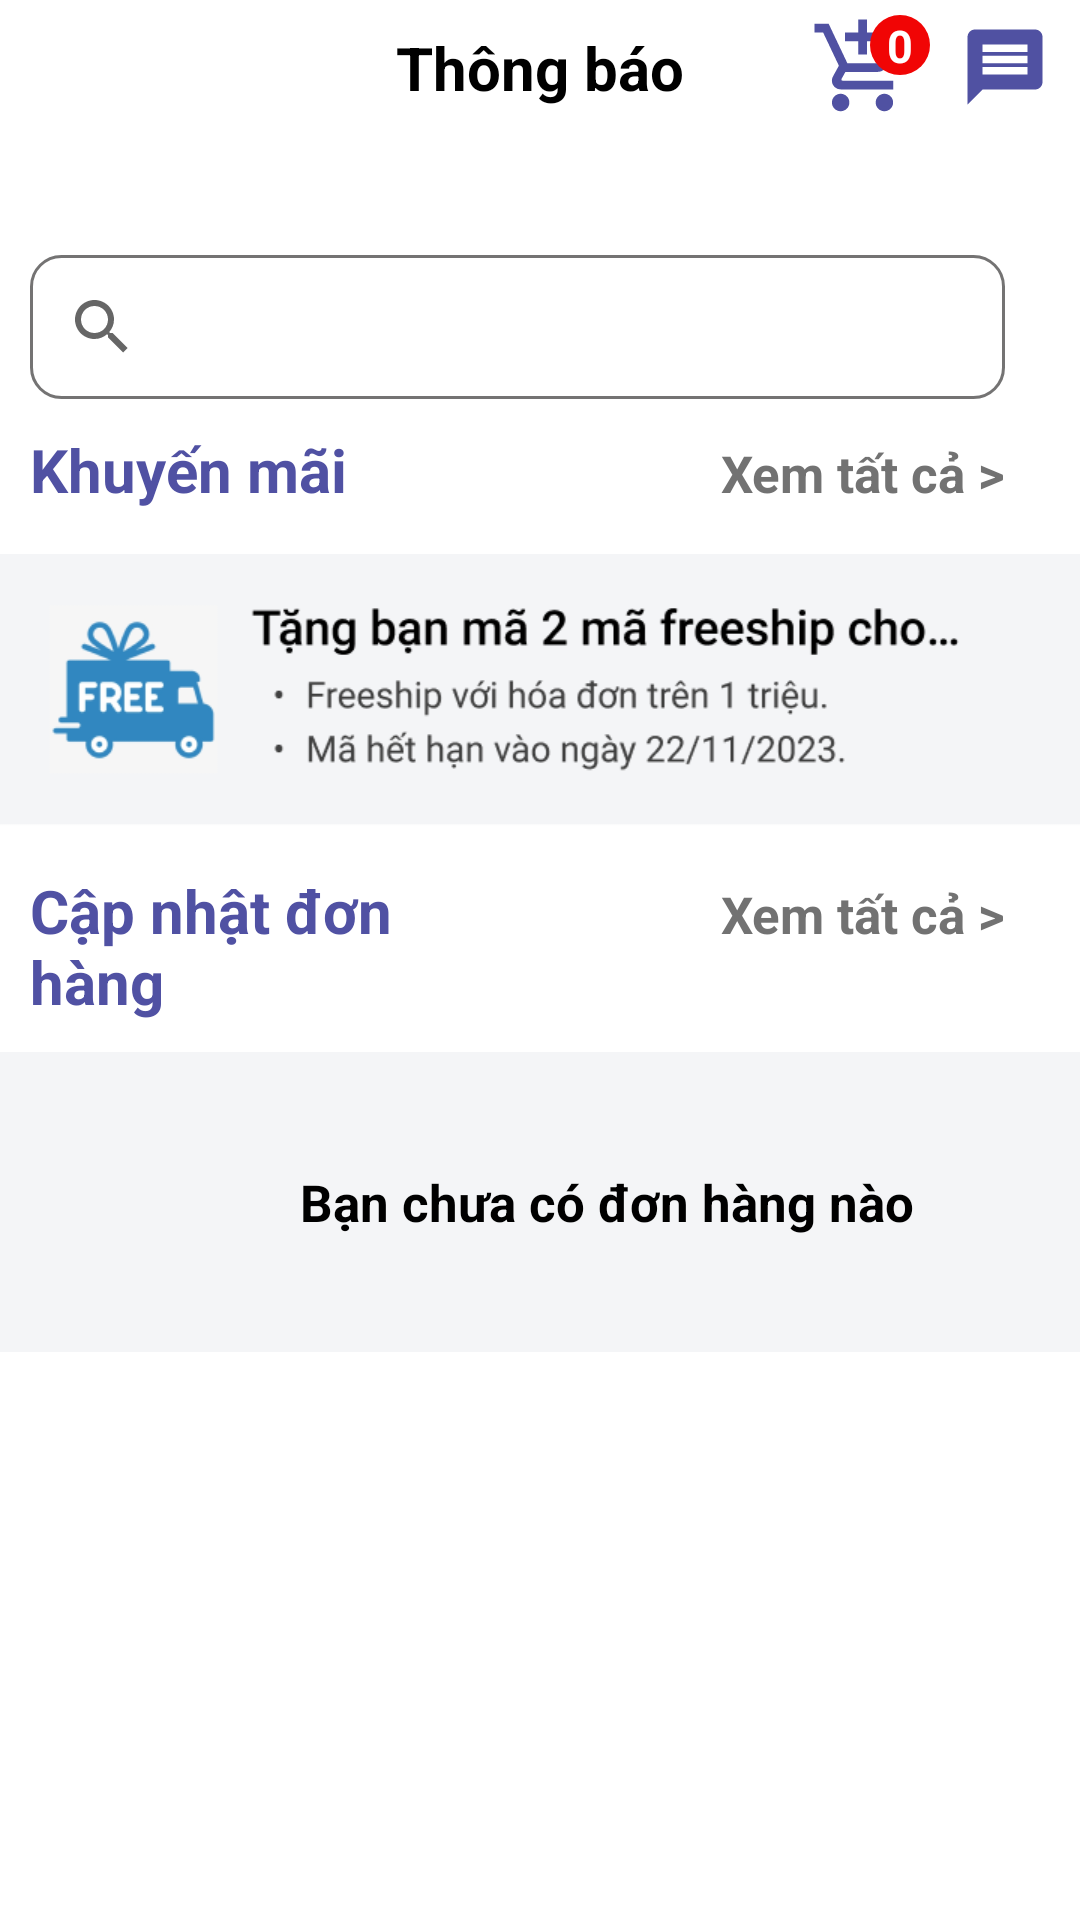

Produce the Android XML layout that renders to this screen, including the resource entries it uses.
<!-- AndroidManifest.xml: application theme Theme.NOTHApp -->
<!-- res/layout/activity_notify.xml -->
<?xml version="1.0" encoding="utf-8"?>
<LinearLayout xmlns:android="http://schemas.android.com/apk/res/android"
    xmlns:app="http://schemas.android.com/apk/res-auto"
    xmlns:tools="http://schemas.android.com/tools"
    android:layout_width="match_parent"
    android:layout_height="match_parent"
    tools:context=".NotifyActivity"
    android:orientation="vertical"
    android:background="@color/white">

    <RelativeLayout
        android:layout_width="match_parent"
        android:layout_marginBottom="20dp"
        android:layout_height="wrap_content">
        <ImageView
            android:id="@+id/img_Back"
            android:layout_width="40dp"
            android:layout_height="35dp"
            android:layout_marginTop="10dp"
            android:src="@drawable/ic_baseline_arrow_back_24" />
        <TextView
            android:layout_width="wrap_content"
            android:layout_height="wrap_content"
            android:text="Thông báo"
            android:textSize="20sp"
            android:textColor="@color/black"
            android:textStyle="bold"
            android:id="@+id/txtGioHang"
            android:layout_centerHorizontal="true"
            android:layout_centerVertical="true"/>
        <RelativeLayout
            android:layout_width="wrap_content"
            android:layout_height="wrap_content"
            android:layout_centerVertical="true"
            android:layout_marginEnd="10dp"
            android:layout_toStartOf="@id/chat">
            <ImageView
                android:id="@+id/imgGioHang"
                android:layout_width="35dp"
                android:layout_height="35dp"
                android:layout_marginEnd="5dp"
                android:src="@drawable/ic_cart" />
            <RelativeLayout
                android:layout_width="20dp"
                android:layout_height="20dp"
                android:background="@drawable/custom_cart"
                android:layout_marginStart="20dp">

                <TextView
                    android:id="@+id/txtSoLuongDonHang"
                    android:layout_width="wrap_content"
                    android:layout_height="wrap_content"
                    android:layout_centerInParent="true"
                    android:gravity="center_vertical"
                    android:text="0"
                    android:textColor="@color/white"
                    android:textSize="15sp"
                    android:textStyle="bold" />
            </RelativeLayout>
        </RelativeLayout>
        <ImageView
            android:layout_width="30dp"
            android:layout_height="30dp"
            android:src="@drawable/ic_chat"
            android:layout_alignParentEnd="true"
            android:layout_marginEnd="10dp"
            android:id="@+id/chat"
            android:layout_centerVertical="true"/>
    </RelativeLayout>

    <RelativeLayout
        android:layout_width="match_parent"
        android:layout_marginTop="20dp"
        android:layout_height="wrap_content">

        <androidx.appcompat.widget.SearchView
            android:id="@+id/searchView"
            android:layout_width="match_parent"
            android:layout_height="wrap_content"
            android:layout_marginStart="10dp"
            android:layout_marginEnd="25dp"
            android:drawableStart="@drawable/ic_baseline_search_24"
            android:textColor="@color/black"
            android:textSize="20sp"
            android:background="@drawable/custom_editext"
            app:queryHint="Tìm kiếm"
            app:queryBackground="@color/black"/>
    </RelativeLayout>

    <LinearLayout
        android:layout_width="match_parent"
        android:layout_height="wrap_content"
        android:orientation="horizontal"
        android:layout_marginTop="10dp"
        android:layout_marginEnd="25dp"
        android:layout_marginStart="10dp">
        <TextView
            android:layout_width="wrap_content"
            android:layout_height="wrap_content"
            android:text="Khuyến mãi"
            android:textColor="#5051A3"
            android:textSize="20sp"
            android:textStyle="bold"
            android:layout_weight="6"/>

        <TextView
            android:layout_width="wrap_content"
            android:layout_height="wrap_content"
            android:layout_alignParentLeft="true"
            android:text="Xem tất cả >"
            android:textColor="#727272"
            android:textSize="17sp"
            android:textStyle="bold"
            android:layout_marginLeft="100dp"/>
    </LinearLayout>
    <ImageView
        android:layout_width="wrap_content"
        android:layout_height="120dp"
        android:src="@drawable/voucher1"/>

    <LinearLayout
        android:layout_width="match_parent"
        android:layout_height="wrap_content"
        android:orientation="horizontal"
        android:layout_marginEnd="25dp"
        android:layout_marginStart="10dp">
        <TextView
            android:layout_width="wrap_content"
            android:layout_height="wrap_content"
            android:text="Cập nhật đơn hàng"
            android:textColor="#5051A3"
            android:textSize="20sp"
            android:textStyle="bold"
            android:layout_weight="6"/>

        <TextView
            android:id="@+id/tv_XemTatCaOrder"
            android:layout_width="wrap_content"
            android:layout_height="wrap_content"
            android:text="Xem tất cả >"
            android:textColor="#727272"
            android:textSize="17sp"
            android:textStyle="bold"
            android:layout_alignParentLeft="true"
            android:layout_marginLeft="100dp"/>
    </LinearLayout>

    <LinearLayout
        android:layout_width="match_parent"
        android:layout_height="100dp"
        android:background="#F4F5F7"
        android:layout_marginTop="10dp">
        <TextView
            android:layout_width="wrap_content"
            android:layout_height="wrap_content"
            android:text="Bạn chưa có đơn hàng nào"
            android:textColor="#000000"
            android:textSize="17sp"
            android:textStyle="bold"
            android:paddingStart="100dp"
            android:layout_gravity="center"/>

    </LinearLayout>
</LinearLayout>
<!-- resources referenced by this layout -->
<resources>
  <!-- drawable custom_cart (drawable-v24) -->
  <?xml version="1.0" encoding="utf-8"?>
  <shape xmlns:android="http://schemas.android.com/apk/res/android">
      <solid android:color="#F10505"/>
      <corners android:radius="50dp"/>
  </shape>
  <!-- drawable custom_editext (drawable-v24) -->
  <?xml version="1.0" encoding="utf-8"?>
  <shape xmlns:android="http://schemas.android.com/apk/res/android">
      <stroke android:color="#747373"
          android:width="1dp"/>
      <corners android:radius="10dp"/>
      <solid android:color="@color/white"/>
  </shape>
  <!-- drawable ic_cart (drawable-v24) -->
  <vector android:height="24dp" android:tint="#5051A2"
      android:viewportHeight="24" android:viewportWidth="24"
      android:width="24dp" xmlns:android="http://schemas.android.com/apk/res/android">
      <path android:fillColor="@android:color/white" android:pathData="M11,9h2L13,6h3L16,4h-3L13,1h-2v3L8,4v2h3v3zM7,18c-1.1,0 -1.99,0.9 -1.99,2S5.9,22 7,22s2,-0.9 2,-2 -0.9,-2 -2,-2zM17,18c-1.1,0 -1.99,0.9 -1.99,2s0.89,2 1.99,2 2,-0.9 2,-2 -0.9,-2 -2,-2zM7.17,14.75l0.03,-0.12 0.9,-1.63h7.45c0.75,0 1.41,-0.41 1.75,-1.03l3.86,-7.01L19.42,4h-0.01l-1.1,2 -2.76,5L8.53,11l-0.13,-0.27L6.16,6l-0.95,-2 -0.94,-2L1,2v2h2l3.6,7.59 -1.35,2.45c-0.16,0.28 -0.25,0.61 -0.25,0.96 0,1.1 0.9,2 2,2h12v-2L7.42,15c-0.13,0 -0.25,-0.11 -0.25,-0.25z"/>
  </vector>
  <!-- drawable ic_chat (drawable-v24) -->
  <vector android:autoMirrored="true" android:height="24dp"
      android:tint="#5051A2" android:viewportHeight="24"
      android:viewportWidth="24" android:width="24dp" xmlns:android="http://schemas.android.com/apk/res/android">
      <path android:fillColor="@android:color/white" android:pathData="M20,2L4,2c-1.1,0 -1.99,0.9 -1.99,2L2,22l4,-4h14c1.1,0 2,-0.9 2,-2L22,4c0,-1.1 -0.9,-2 -2,-2zM18,14L6,14v-2h12v2zM18,11L6,11L6,9h12v2zM18,8L6,8L6,6h12v2z"/>
  </vector>
  <!-- drawable voucher1: png bitmap (drawable-v24, 18741 bytes) -->
  <style name="Theme.NOTHApp" parent="Theme.AppCompat.DayNight.NoActionBar">
          
          <item name="colorPrimary">@color/purple_500</item>
          <item name="colorPrimaryVariant">@color/purple_700</item>
          <item name="colorOnPrimary">@color/white</item>
          
          <item name="colorSecondary">@color/teal_200</item>
          <item name="colorSecondaryVariant">@color/teal_700</item>
          <item name="colorOnSecondary">@color/black</item>
          
          <item name="android:statusBarColor" tools:targetApi="l">?attr/colorPrimaryVariant</item>
          
      </style>
  <!-- not gathered from this repository: default colours our renderer supplied (Android Studio template values) -->
  <color name="purple_500">#FF6200EE</color>
  <color name="purple_700">#FF3700B3</color>
  <color name="teal_200">#FF03DAC5</color>
  <color name="teal_700">#FF018786</color>
  <color name="black">#FF000000</color>
  <color name="white">#FFFFFFFF</color>
</resources>
